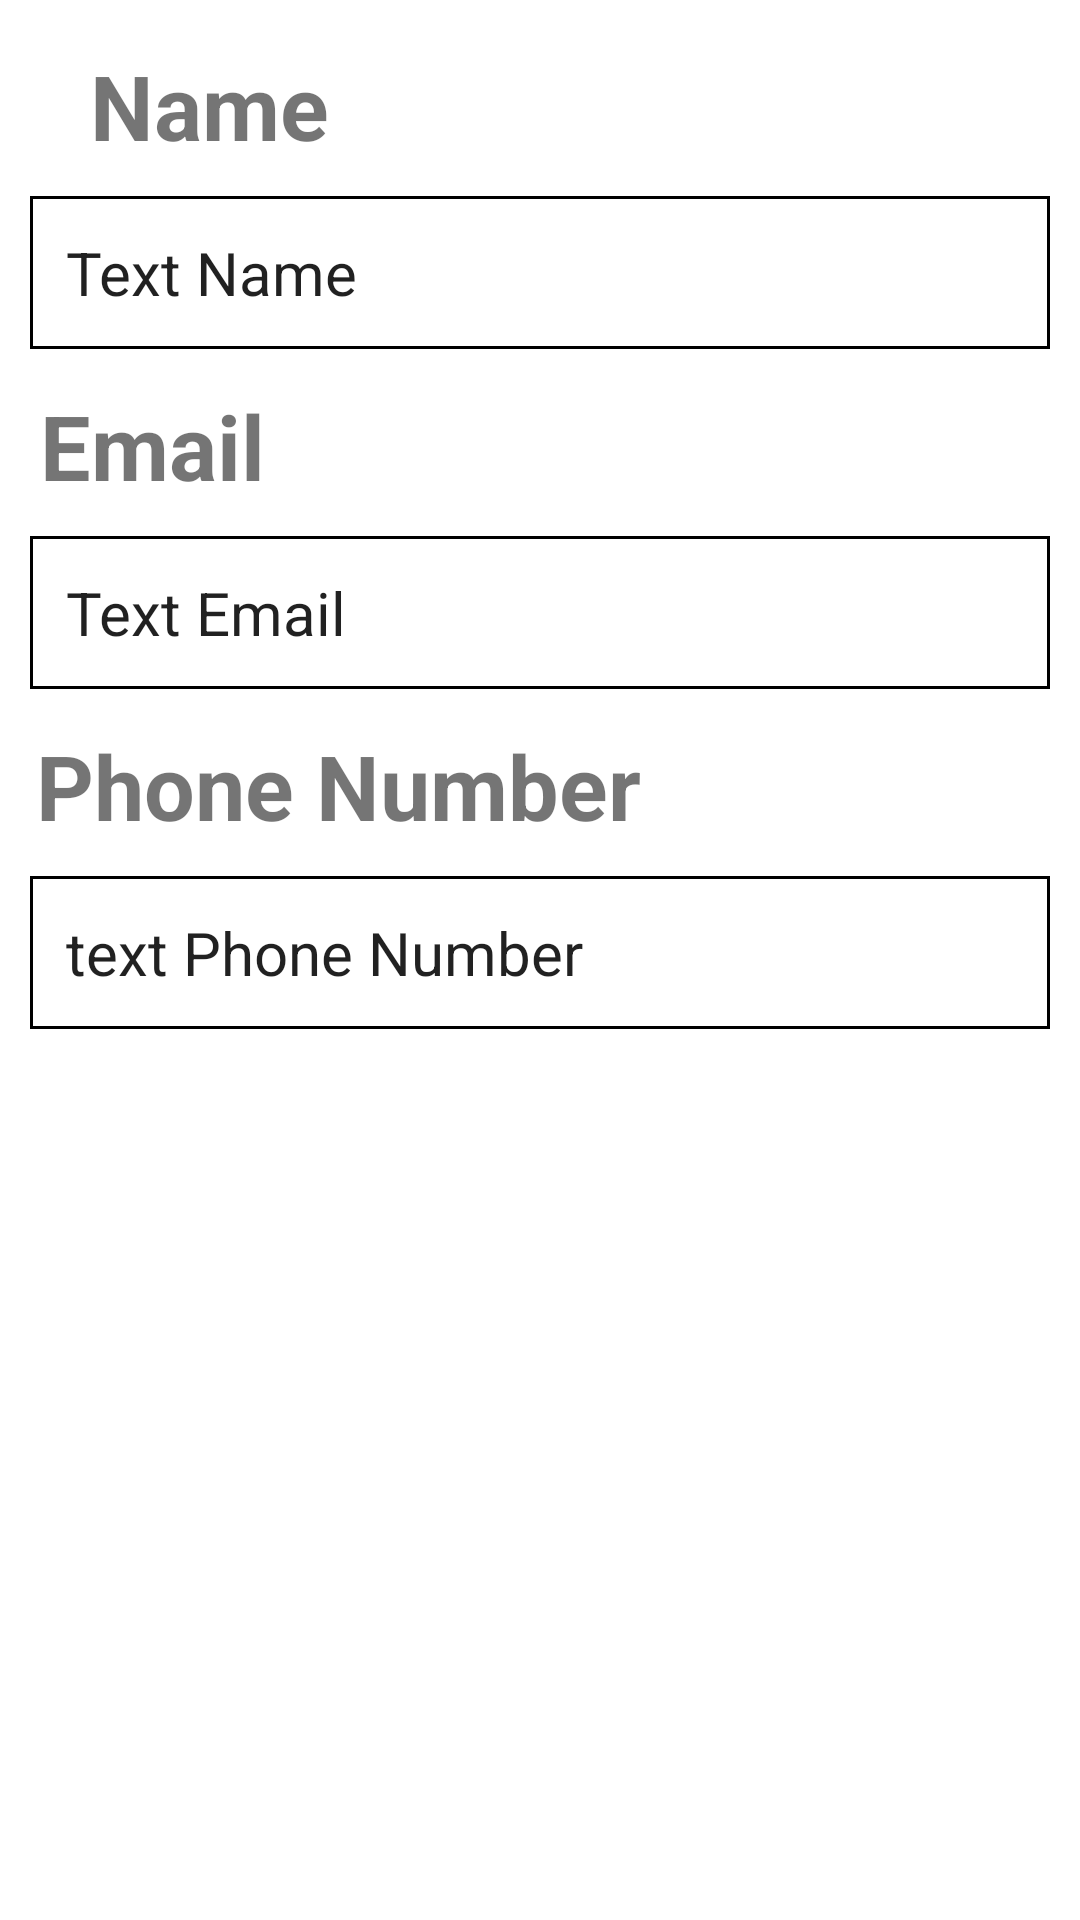

Reconstruct the res/layout file that produces this screen, plus the resources it refers to.
<!-- AndroidManifest.xml: application theme Theme.Property_management -->
<!-- res/layout/fragment_profile.xml -->
<?xml version="1.0" encoding="utf-8"?>
<androidx.constraintlayout.widget.ConstraintLayout xmlns:android="http://schemas.android.com/apk/res/android"
    xmlns:app="http://schemas.android.com/apk/res-auto"
    xmlns:tools="http://schemas.android.com/tools"
    android:layout_width="match_parent"
    android:layout_height="match_parent">

    <TextView
        android:id="@+id/profileName"
        android:layout_width="wrap_content"
        android:layout_height="wrap_content"
        android:layout_marginLeft="30dp"
        android:layout_marginTop="15dp"
        android:text="Name"
        android:textSize="30dp"
        android:textStyle="bold"
        app:layout_constraintStart_toStartOf="parent"
        app:layout_constraintTop_toTopOf="parent" />

    <EditText
        android:id="@+id/txtprofileName"
        android:layout_width="match_parent"
        android:layout_height="wrap_content"
        android:layout_marginLeft="10dp"
        android:layout_marginTop="10dp"
        android:layout_marginRight="10dp"
        android:background="@drawable/edit_text_border"
        android:padding="12dp"
        android:text="Text Name"
        android:textSize="20dp"
        app:layout_constraintStart_toStartOf="parent"
        app:layout_constraintTop_toBottomOf="@+id/profileName" />


    <TextView
        android:id="@+id/profileEmail"
        android:layout_width="wrap_content"
        android:layout_height="wrap_content"
        android:layout_marginTop="12dp"
        android:text="Email"
        android:textSize="30dp"
        android:textStyle="bold"
        app:layout_constraintEnd_toEndOf="parent"
        app:layout_constraintHorizontal_bias="0.047"
        app:layout_constraintStart_toStartOf="parent"
        app:layout_constraintTop_toBottomOf="@+id/txtprofileName" />

    <EditText
        android:id="@+id/txtprofileEmail"
        android:layout_width="match_parent"
        android:layout_height="wrap_content"
        android:layout_marginLeft="10dp"
        android:layout_marginTop="10dp"
        android:layout_marginRight="10dp"
        android:background="@drawable/edit_text_border"
        android:padding="12dp"
        android:text="Text Email"
        android:textSize="20dp"
        app:layout_constraintStart_toStartOf="parent"
        app:layout_constraintTop_toBottomOf="@+id/profileEmail" />

    <TextView
        android:id="@+id/profilephone"
        android:layout_width="wrap_content"
        android:layout_height="wrap_content"
        android:layout_marginTop="12dp"
        android:text="Phone Number"
        android:textSize="30dp"
        android:textStyle="bold"
        app:layout_constraintEnd_toEndOf="parent"
        app:layout_constraintHorizontal_bias="0.076"
        app:layout_constraintStart_toStartOf="parent"
        app:layout_constraintTop_toBottomOf="@id/txtprofileEmail" />

    <EditText
        android:layout_width="match_parent"
        android:layout_height="wrap_content"
        android:text="text Phone Number"
        app:layout_constraintTop_toBottomOf="@+id/profilephone"
        android:background="@drawable/edit_text_border"
        android:padding="12dp"
        android:layout_marginLeft="10dp"
        android:layout_marginRight="10dp"
        android:layout_marginTop="10dp"
        android:textSize="20dp"
        android:id="@+id/txtprofilePhone"/>


</androidx.constraintlayout.widget.ConstraintLayout>
<!-- resources referenced by this layout -->
<resources>
  <!-- drawable edit_text_border (drawable) -->
  <shape
      xmlns:android="http://schemas.android.com/apk/res/android"
      android:shape="rectangle">
      <solid
          android:color="@android:color/transparent"/>
  
      
      <stroke
          android:color="#000000"
          android:width="1dp"/>
  </shape>
  <style name="Theme.Property_management" parent="Theme.MaterialComponents.DayNight.DarkActionBar">
  
          
          <item name="colorPrimary">@color/purple_500</item>
          <item name="colorPrimaryVariant">@color/purple_700</item>
          <item name="colorOnPrimary">@color/white</item>
          
          <item name="colorSecondary">@color/teal_200</item>
          <item name="colorSecondaryVariant">@color/teal_700</item>
          <item name="colorOnSecondary">@color/black</item>
          
          <item name="android:statusBarColor" tools:targetApi="l">?attr/colorPrimaryVariant</item>
          
      </style>
  <color name="purple_500">#FF6200EE</color>
  <color name="purple_700">#FF3700B3</color>
  <color name="white">#FFFFFFFF</color>
  <color name="teal_200">#FF03DAC5</color>
  <color name="teal_700">#FF018786</color>
  <color name="black">#FF000000</color>
</resources>
